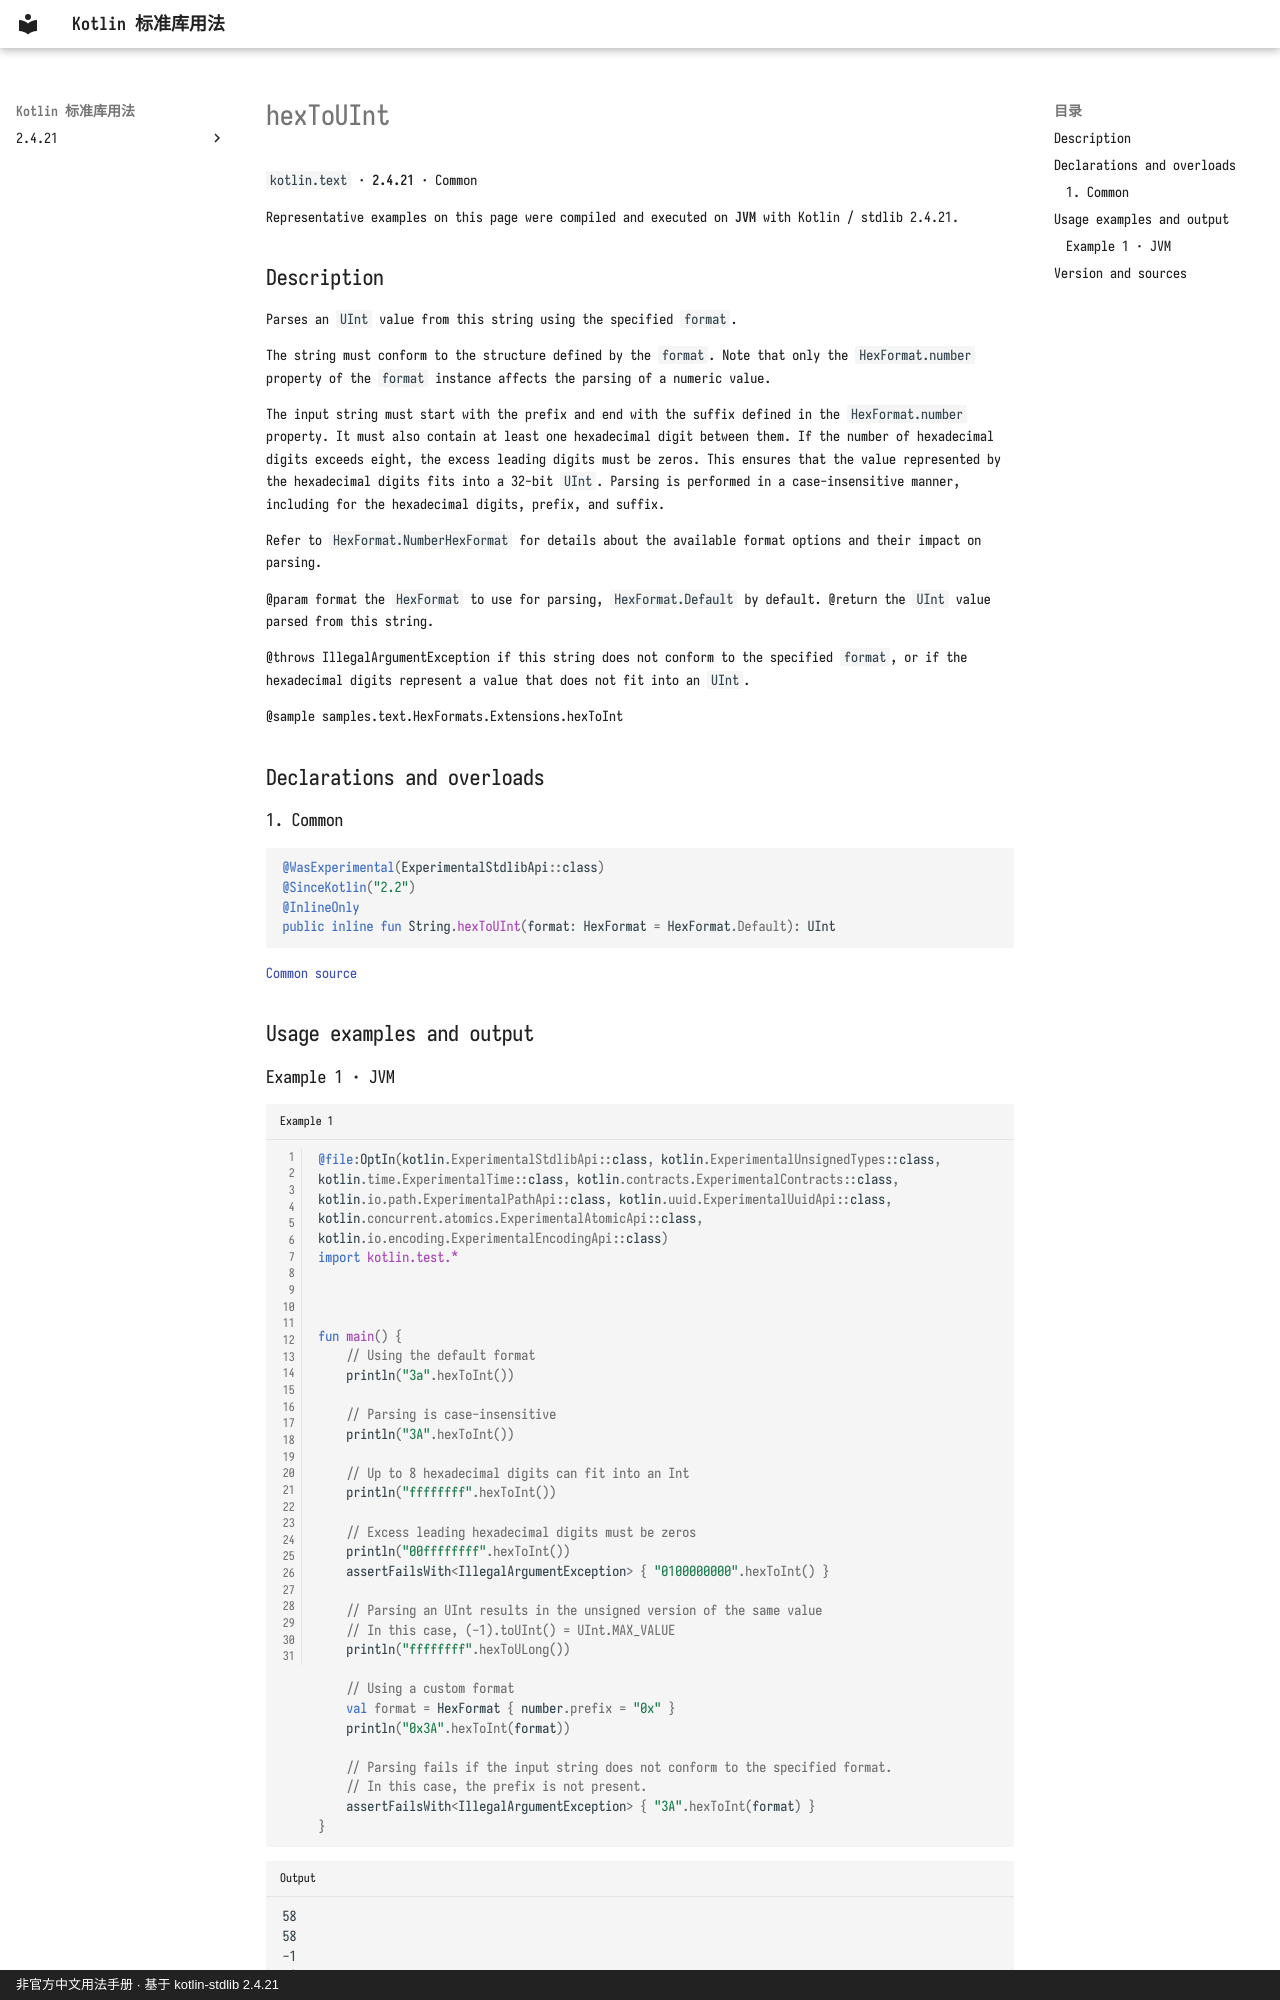

repository: oooooooko/kotlin-stdlib-docs · page: en/api/kotlin.text/hextouint--14b51b2d/index.html · generator: mkdocs · copyright: 非官方中文用法手册 · 基于 kotlin-stdlib 2.4.21

# hexToUInt

`kotlin.text` · **2.4.21** · Common

Representative examples on this page were compiled and executed on **JVM** with Kotlin / stdlib 2.4.21.

## Description

Parses an `UInt` value from this string using the specified `format`.

The string must conform to the structure defined by the `format`.
Note that only the `HexFormat.number` property of the `format` instance affects the parsing of a numeric value.

The input string must start with the prefix and end with the suffix defined in the `HexFormat.number` property.
It must also contain at least one hexadecimal digit between them. If the number of hexadecimal digits
exceeds eight, the excess leading digits must be zeros. This ensures that the value represented by the
hexadecimal digits fits into a 32-bit `UInt`.
Parsing is performed in a case-insensitive manner, including for the hexadecimal digits, prefix, and suffix.

Refer to `HexFormat.NumberHexFormat` for details about the available format options and their impact on parsing.

@param format the `HexFormat` to use for parsing, `HexFormat.Default` by default.
@return the `UInt` value parsed from this string.

@throws IllegalArgumentException if this string does not conform to the specified `format`, or if the hexadecimal
  digits represent a value that does not fit into an `UInt`.

@sample samples.text.HexFormats.Extensions.hexToInt

## Declarations and overloads

### 1. Common

```kotlin
@WasExperimental(ExperimentalStdlibApi::class)
@SinceKotlin("2.2")
@InlineOnly
public inline fun String.hexToUInt(format: HexFormat = HexFormat.Default): UInt
```

[Common source](https://github.com/JetBrains/kotlin/blob/v2.4.21/libraries/stdlib/src/kotlin/text/UHexExtensions.kt#L235)

## Usage examples and output
